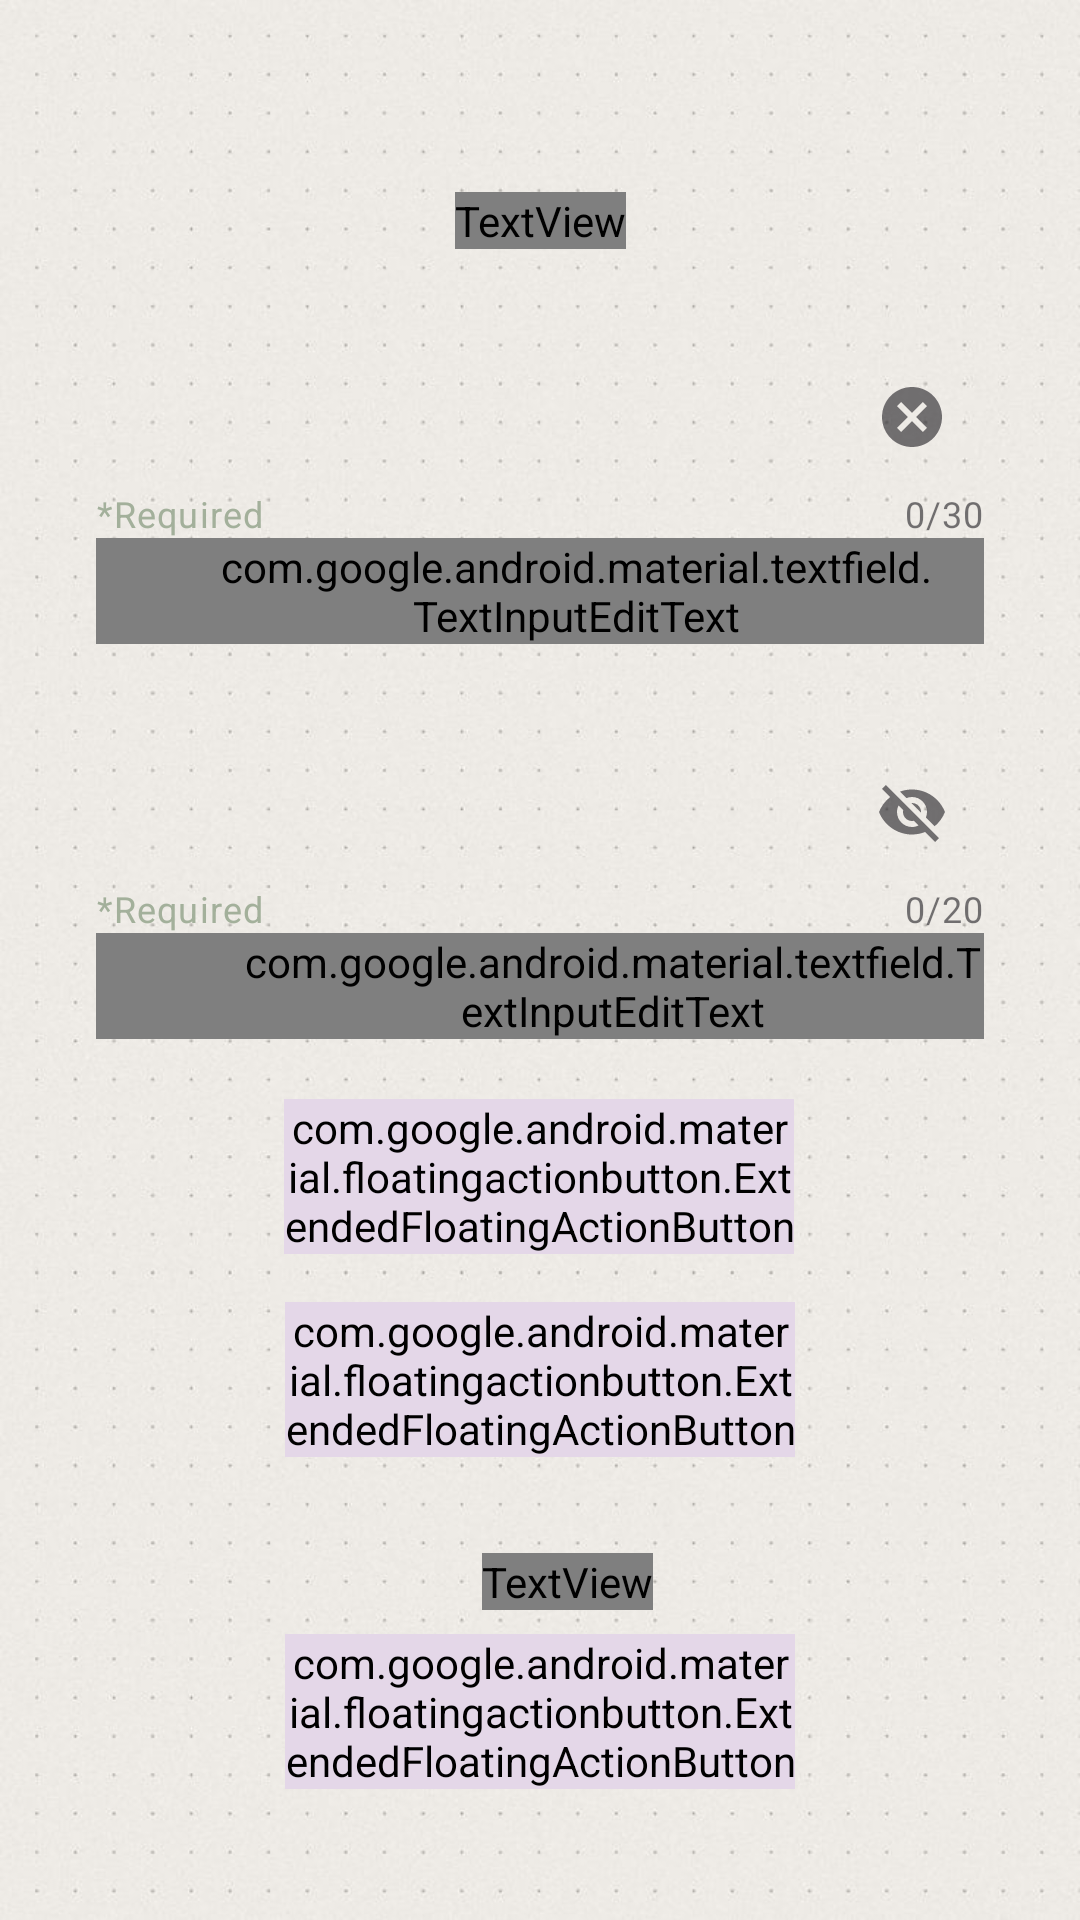

Android layout source for this screen:
<!-- AndroidManifest.xml: application theme Theme.ForestFeast -->
<!-- res/layout/activity_login.xml -->
<?xml version="1.0" encoding="utf-8"?>
<androidx.constraintlayout.widget.ConstraintLayout xmlns:android="http://schemas.android.com/apk/res/android"
    xmlns:app="http://schemas.android.com/apk/res-auto"
    xmlns:tools="http://schemas.android.com/tools"
    android:id="@+id/main"
    android:layout_width="match_parent"
    android:layout_height="match_parent"
    android:background="@drawable/bg"
    tools:context=".Login">

    <TextView
        android:id="@+id/tvTitle"
        android:layout_width="wrap_content"
        android:layout_height="wrap_content"
        android:layout_marginTop="64dp"
        android:fontFamily="@font/funny_witches"
        android:text="Returning chef"
        android:textSize="36dp"
        android:textColor="#3D200E"
        app:layout_constraintEnd_toEndOf="parent"
        app:layout_constraintStart_toStartOf="parent"
        app:layout_constraintTop_toTopOf="parent" />

    <com.google.android.material.textfield.TextInputLayout
        android:id="@+id/tilUsername"
        style="@style/Widget.MaterialComponents.TextInputLayout.OutlinedBox"
        android:layout_width="match_parent"
        android:layout_height="wrap_content"
        android:layout_marginStart="32dp"
        android:layout_marginTop="32dp"
        android:layout_marginEnd="32dp"
        android:hint="Username"
        app:counterEnabled="true"
        app:counterMaxLength="30"
        app:endIconMode="clear_text"
        app:helperText="*Required"
        app:helperTextTextColor="#A3B09B"
        app:layout_constraintEnd_toEndOf="parent"
        app:layout_constraintStart_toStartOf="parent"
        app:layout_constraintTop_toBottomOf="@+id/tvTitle">

        <com.google.android.material.textfield.TextInputEditText
            android:id="@+id/etUsername"
            android:layout_width="match_parent"
            android:layout_height="wrap_content"
            android:fontFamily="@font/witches_magic"
            android:maxLength="25"
            android:paddingStart="40dp"
            android:paddingEnd="16dp"
            android:textSize="18dp" />
    </com.google.android.material.textfield.TextInputLayout>

    <com.google.android.material.textfield.TextInputLayout
        android:id="@+id/tilPassword"
        style="@style/Widget.MaterialComponents.TextInputLayout.OutlinedBox"
        android:layout_width="match_parent"
        android:layout_height="wrap_content"
        android:layout_marginStart="32dp"
        android:layout_marginTop="32dp"
        android:layout_marginEnd="32dp"
        android:hint="Secret spell"
        app:counterEnabled="true"
        app:counterMaxLength="20"
        app:endIconMode="password_toggle"
        app:helperText="*Required"
        app:helperTextTextColor="#A3B09B"
        app:layout_constraintEnd_toEndOf="parent"
        app:layout_constraintStart_toStartOf="parent"
        app:layout_constraintTop_toBottomOf="@+id/tilUsername">

        <com.google.android.material.textfield.TextInputEditText
            android:id="@+id/etPassword"
            android:layout_width="match_parent"
            android:layout_height="wrap_content"
            android:inputType="textPassword"
            android:textSize="18dp"
            android:fontFamily="@font/witches_magic"
            android:maxLength="25"
            android:paddingStart="48dp" />
    </com.google.android.material.textfield.TextInputLayout>

    <com.google.android.material.floatingactionbutton.ExtendedFloatingActionButton
        android:id="@+id/fabLoadGame"
        android:layout_width="170dp"
        android:layout_height="wrap_content"
        android:layout_marginTop="16dp"
        android:backgroundTint="#E4D7E8"
        android:fontFamily="@font/witches_magic"
        android:text="Load game"
        android:textColor="#3D200E"
        android:textSize="17dp"
        app:iconTint="@color/white"
        app:layout_constraintEnd_toEndOf="parent"
        app:layout_constraintStart_toStartOf="parent"
        app:layout_constraintTop_toBottomOf="@+id/fabNewGame" />

    <com.google.android.material.floatingactionbutton.ExtendedFloatingActionButton
        android:id="@+id/fabNewGame"
        android:layout_width="170dp"
        android:layout_height="wrap_content"
        android:layout_marginTop="20dp"
        android:backgroundTint="#E4D7E8"
        android:fontFamily="@font/witches_magic"
        android:text="New game"
        android:textColor="#3D200E"
        android:textSize="17dp"
        app:iconTint="@color/white"
        app:layout_constraintEnd_toEndOf="parent"
        app:layout_constraintHorizontal_bias="0.498"
        app:layout_constraintStart_toStartOf="parent"
        app:layout_constraintTop_toBottomOf="@+id/tilPassword" />

    <com.google.android.material.floatingactionbutton.ExtendedFloatingActionButton
        android:id="@+id/fabRegister"
        android:layout_width="170dp"
        android:layout_height="wrap_content"
        android:layout_marginTop="8dp"
        android:backgroundTint="#E4D7E8"
        android:fontFamily="@font/witches_magic"
        android:text="Register"
        android:textColor="#3D200E"
        android:textSize="17dp"
        app:iconTint="@color/white"
        app:layout_constraintEnd_toEndOf="parent"
        app:layout_constraintStart_toStartOf="parent"
        app:layout_constraintTop_toBottomOf="@+id/tvNoAccount" />

    <TextView
        android:id="@+id/tvNoAccount"
        android:layout_width="wrap_content"
        android:layout_height="wrap_content"
        android:layout_marginTop="32dp"
        android:fontFamily="@font/witches_magic"
        android:text="Don't have an account yet?"
        android:textColor="#3D200E"
        android:textSize="18dp"
        app:layout_constraintEnd_toEndOf="parent"
        app:layout_constraintHorizontal_bias="0.53"
        app:layout_constraintStart_toStartOf="parent"
        app:layout_constraintTop_toBottomOf="@+id/fabLoadGame" />

</androidx.constraintlayout.widget.ConstraintLayout>
<!-- resources referenced by this layout -->
<resources>
  <color name="white">#FFFFFFFF</color>
  <!-- drawable bg: jpeg bitmap (drawable, 62261 bytes) -->
  <style name="Theme.ForestFeast" parent="Base.Theme.ForestFeast" />
  <style name="Base.Theme.ForestFeast" parent="Theme.Material3.DayNight.NoActionBar">
          
          
      </style>
</resources>
